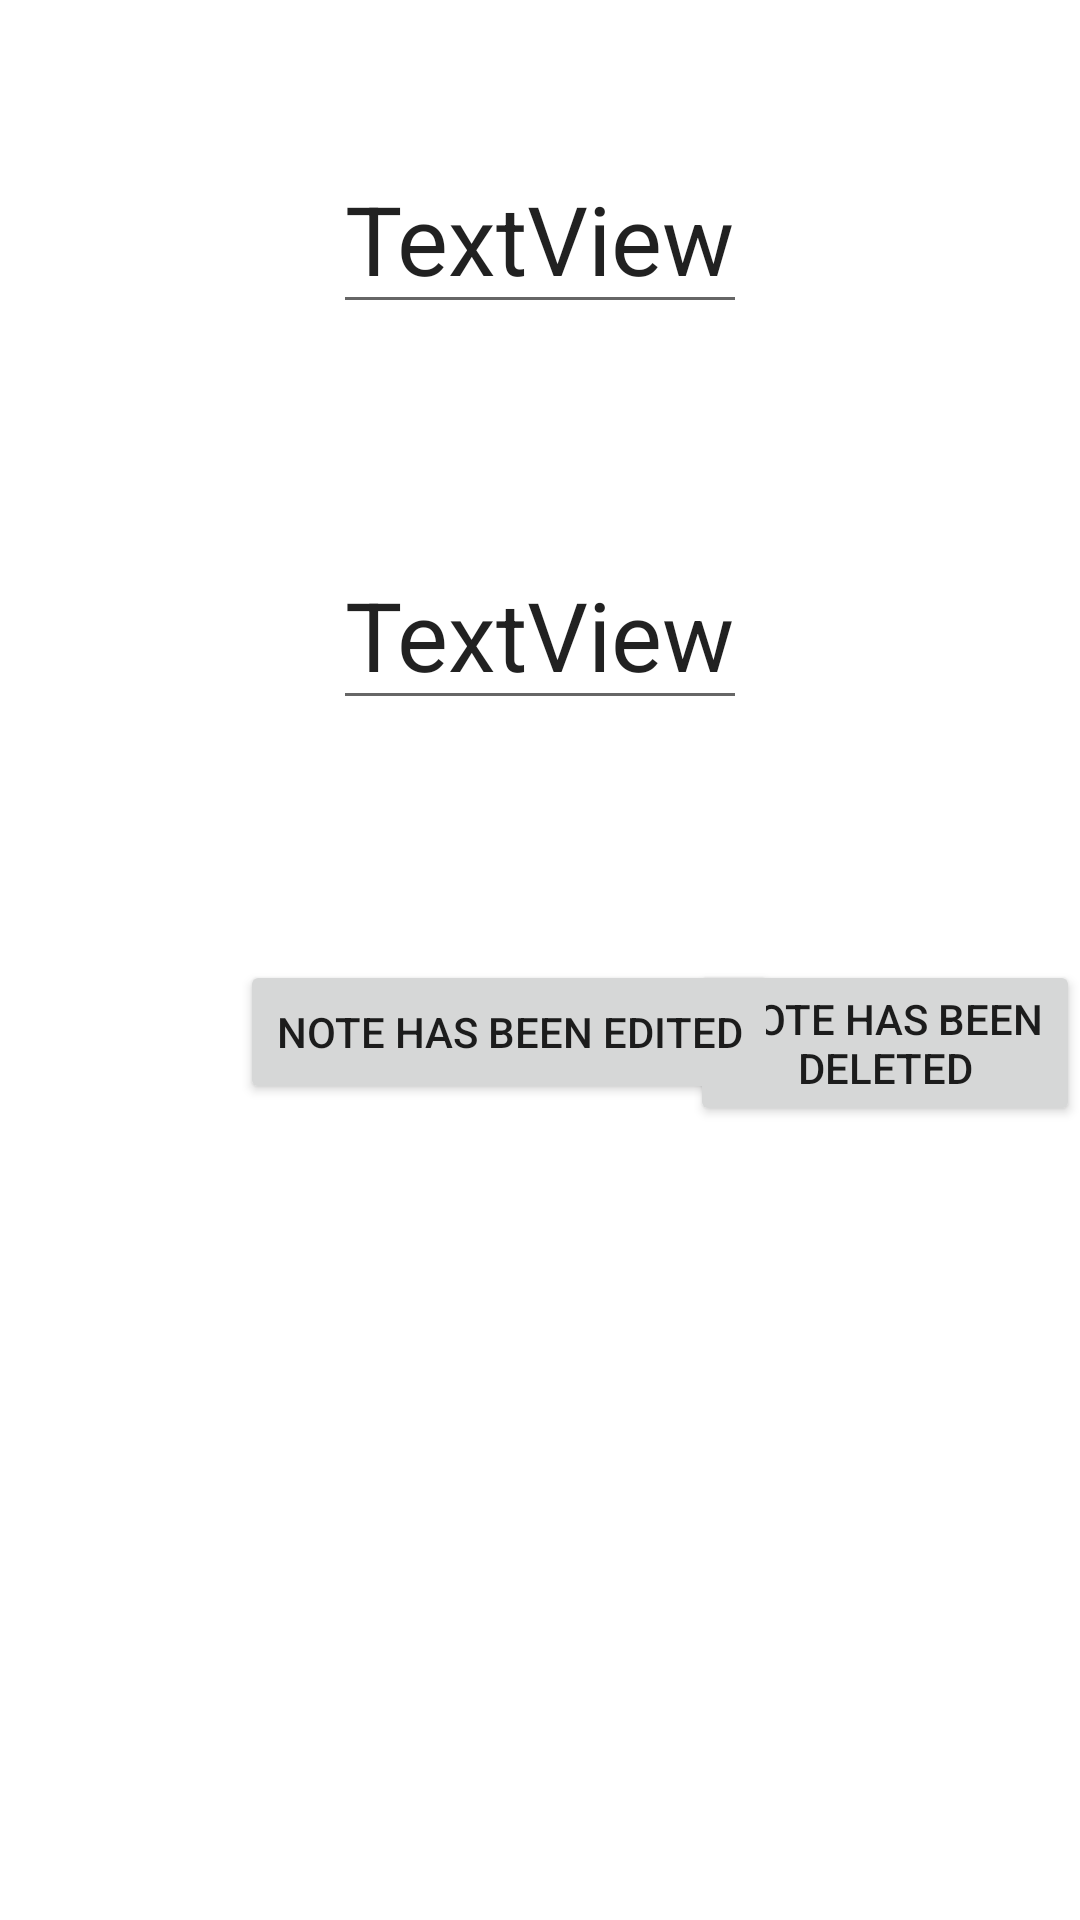

Write the Android layout XML for this screen, with the resource values it uses.
<!-- AndroidManifest.xml: application theme Theme.CM -->
<!-- res/layout/activity_edit_map_note.xml -->
<?xml version="1.0" encoding="utf-8"?>
<RelativeLayout xmlns:android="http://schemas.android.com/apk/res/android"
    xmlns:app="http://schemas.android.com/apk/res-auto"
    xmlns:tools="http://schemas.android.com/tools"
    android:layout_width="match_parent"
    android:layout_height="match_parent"
    android:background="@color/lightgrey"
    tools:context="EditMapNoteActivity">


    <EditText
        android:id="@+id/editTextViewSelectedNoteTittle"
        android:layout_width="wrap_content"
        android:layout_height="wrap_content"
        android:layout_marginTop="@dimen/min_height"
        android:layout_centerHorizontal="true"
        android:textSize="@dimen/big_padding"
        android:text="TextView" />


    <EditText
        android:id="@+id/editTextViewSelectedNoteDescription"
        android:layout_width="wrap_content"
        android:layout_height="wrap_content"
        android:layout_centerHorizontal="true"
        android:textSize="@dimen/big_padding"
        android:layout_marginTop="180dp"
        android:text="TextView" />



    <Button
        android:id="@+id/buttonDeleteNote"
        android:layout_width="wrap_content"
        android:layout_height="wrap_content"
        android:layout_marginLeft="230dp"
        android:layout_marginTop="80dp"
        android:layout_below="@id/editTextViewSelectedNoteDescription"
        android:text="@string/Deleted_Note" />

    <Button
        android:id="@+id/buttonEditNote"
        android:layout_width="wrap_content"
        android:layout_height="wrap_content"
        android:layout_margin="80dp"
        android:layout_below="@id/editTextViewSelectedNoteDescription"
        android:text="@string/edited_note" />


</RelativeLayout>
<!-- resources referenced by this layout -->
<resources>
  <dimen name="big_padding">32dp</dimen>
  <dimen name="min_height">48dp</dimen>
  <string name="Deleted_Note">Note has been deleted</string>
  <string name="edited_note">Note has been edited</string>
  <style name="Theme.CM" parent="Theme.MaterialComponents.DayNight.DarkActionBar">
          
          <item name="colorPrimary">@color/orange3</item>
          <item name="colorPrimaryVariant">@color/black</item>
          <item name="colorOnPrimary">@color/buttonLabel</item>
          
          <item name="colorSecondary">@color/teal_200</item>
          <item name="colorSecondaryVariant">@color/teal_700</item>
          <item name="colorOnSecondary">@color/black</item>
          
          <item name="android:statusBarColor" tools:targetApi="l">?attr/colorPrimaryVariant</item>
          
      </style>
  <color name="black">#FF000000</color>
  <color name="teal_200">#FF03DAC5</color>
  <color name="teal_700">#FF018786</color>
</resources>
